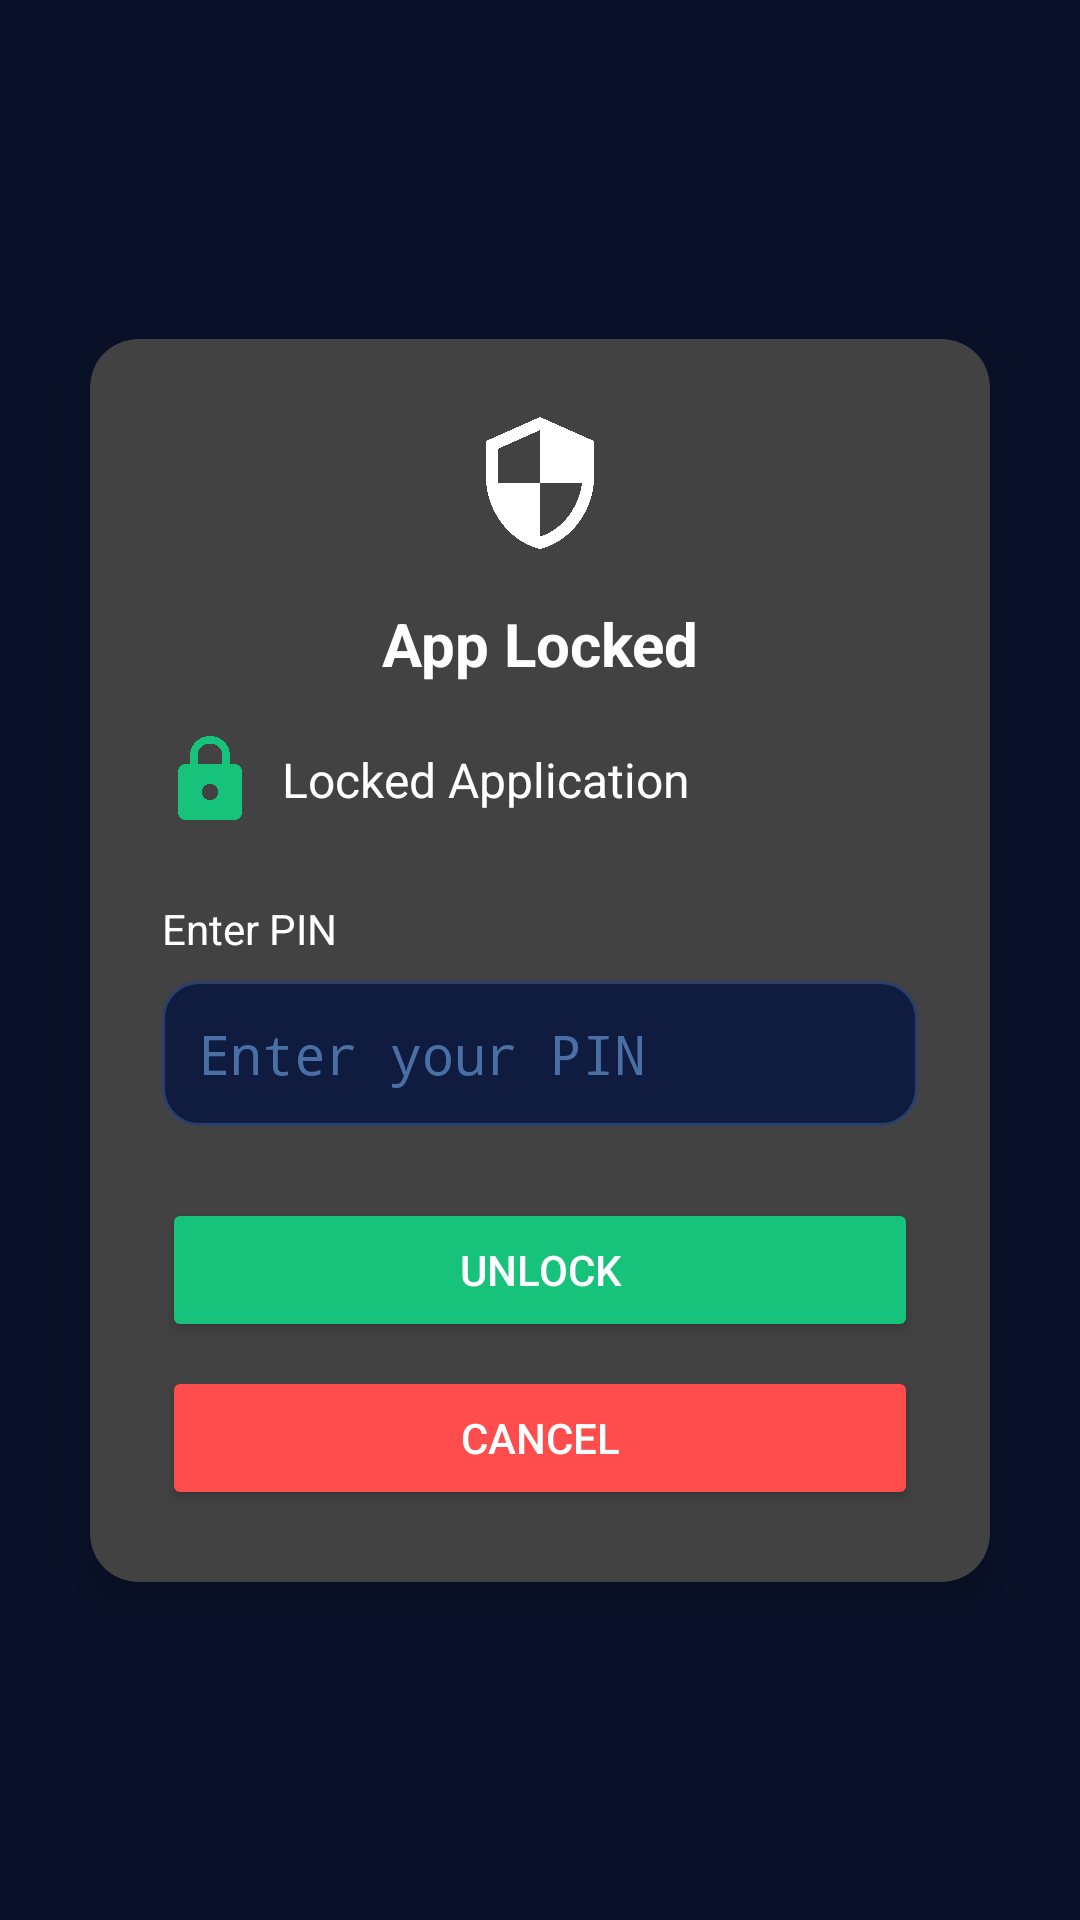

Produce the Android XML layout that renders to this screen, including the resource entries it uses.
<!-- AndroidManifest.xml: activity theme Theme.AppCompat.Translucent -->
<!-- res/layout/activity_lock_screen.xml -->
<?xml version="1.0" encoding="utf-8"?>
<androidx.constraintlayout.widget.ConstraintLayout xmlns:android="http://schemas.android.com/apk/res/android"
    xmlns:app="http://schemas.android.com/apk/res-auto"
    xmlns:tools="http://schemas.android.com/tools"
    android:id="@+id/lock_screen_layout"
    android:layout_width="match_parent"
    android:layout_height="match_parent"
    android:background="@color/navbar_background"
    tools:context=".LockScreenActivity">

    <androidx.cardview.widget.CardView
        android:layout_width="300dp"
        android:layout_height="wrap_content"
        android:layout_gravity="center"
        app:cardCornerRadius="16dp"
        app:cardElevation="8dp"
        app:layout_constraintBottom_toBottomOf="parent"
        app:layout_constraintEnd_toEndOf="parent"
        app:layout_constraintStart_toStartOf="parent"
        app:layout_constraintTop_toTopOf="parent">

        <LinearLayout
            android:layout_width="match_parent"
            android:layout_height="wrap_content"
            android:orientation="vertical"
            android:padding="24dp">

            <ImageView
                android:layout_width="48dp"
                android:layout_height="48dp"
                android:layout_gravity="center"
                android:layout_marginBottom="16dp"
                android:src="@drawable/ic_shield_logo"
                android:contentDescription="@string/app_name" />

            <TextView
                android:layout_width="match_parent"
                android:layout_height="wrap_content"
                android:gravity="center"
                android:text="@string/app_locked"
                android:textColor="@color/text"
                android:textSize="20sp"
                android:textStyle="bold"
                android:layout_marginBottom="16dp" />
                
            <LinearLayout
                android:layout_width="match_parent"
                android:layout_height="wrap_content"
                android:orientation="horizontal"
                android:gravity="center_vertical"
                android:layout_marginBottom="24dp">
                
                <ImageView
                    android:id="@+id/app_icon"
                    android:layout_width="32dp"
                    android:layout_height="32dp"
                    android:src="@drawable/ic_lock_closed"
                    android:contentDescription="@string/app_icon" />
                    
                <TextView
                    android:id="@+id/app_name_text"
                    android:layout_width="wrap_content"
                    android:layout_height="wrap_content"
                    android:layout_marginStart="8dp"
                    android:text="@string/locked_app"
                    android:textColor="@color/text"
                    android:textSize="16sp" />
            </LinearLayout>

            <TextView
                android:layout_width="match_parent"
                android:layout_height="wrap_content"
                android:text="@string/enter_pin"
                android:textColor="@color/text"
                android:layout_marginBottom="8dp" />

            
            <TextView
                android:id="@+id/error_message"
                android:layout_width="match_parent"
                android:layout_height="wrap_content"
                android:text="Error message"
                android:textColor="@color/error_red"
                android:gravity="center"
                android:visibility="gone"
                android:layout_marginBottom="8dp" />

            <EditText
                android:id="@+id/pin_input"
                android:layout_width="match_parent"
                android:layout_height="wrap_content"
                android:layout_marginBottom="24dp"
                android:background="@drawable/url_input_background"
                android:padding="12dp"
                android:hint="@string/pin_hint"
                android:textColorHint="@color/arrow"
                android:textColor="@color/text"
                android:inputType="numberPassword"
                android:maxLength="6"
                android:importantForAutofill="no" />

            <Button
                android:id="@+id/unlock_button"
                android:layout_width="match_parent"
                android:layout_height="wrap_content"
                android:text="@string/unlock"
                android:backgroundTint="@color/power_button_green"
                android:textColor="@android:color/white"
                android:layout_marginBottom="8dp" />

            <Button
                android:id="@+id/cancel_button"
                android:layout_width="match_parent"
                android:layout_height="wrap_content"
                android:text="@string/cancel"
                android:backgroundTint="@color/warning_red"
                android:textColor="@android:color/white" />
        </LinearLayout>
    </androidx.cardview.widget.CardView>
</androidx.constraintlayout.widget.ConstraintLayout>
<!-- resources referenced by this layout -->
<resources>
  <color name="arrow">#4A6FA5</color>
  <color name="error_red">#F44336</color>
  <color name="navbar_background">#0A1229</color>
  <color name="power_button_green">#17C37B</color>
  <color name="text">#FFFFFF</color>
  <color name="warning_red">#FF4C4C</color>
  <!-- drawable ic_lock_closed (drawable) -->
  <?xml version="1.0" encoding="utf-8"?>
  <vector xmlns:android="http://schemas.android.com/apk/res/android"
      android:width="24dp"
      android:height="24dp"
      android:viewportWidth="24"
      android:viewportHeight="24"
      android:tint="@color/lock_closed">
      <path
          android:fillColor="@android:color/white"
          android:pathData="M18,8h-1L17,6c0,-2.76 -2.24,-5 -5,-5S7,3.24 7,6v2L6,8c-1.1,0 -2,0.9 -2,2v10c0,1.1 0.9,2 2,2h12c1.1,0 2,-0.9 2,-2L20,10c0,-1.1 -0.9,-2 -2,-2zM12,17c-1.1,0 -2,-0.9 -2,-2s0.9,-2 2,-2 2,0.9 2,2 -0.9,2 -2,2zM15.1,8L8.9,8L8.9,6c0,-1.71 1.39,-3.1 3.1,-3.1 1.71,0 3.1,1.39 3.1,3.1v2z"/>
  </vector>
  <!-- drawable ic_shield_logo (drawable) -->
  <?xml version="1.0" encoding="utf-8"?>
  <vector xmlns:android="http://schemas.android.com/apk/res/android"
      android:width="24dp"
      android:height="24dp"
      android:viewportWidth="24"
      android:viewportHeight="24">
      <path
          android:fillColor="#FFFFFF"
          android:pathData="M12,1L3,5v6c0,5.55 3.84,10.74 9,12 5.16,-1.26 9,-6.45 9,-12V5L12,1zM12,11.99h7c-0.53,4.12 -3.28,7.79 -7,8.94V12H5V6.3l7,-3.11v8.8z"/>
  </vector>
  <!-- drawable url_input_background (drawable) -->
  <?xml version="1.0" encoding="utf-8"?>
  <shape xmlns:android="http://schemas.android.com/apk/res/android"
      android:shape="rectangle">
      <solid android:color="@color/url_input_background" />
      <corners android:radius="12dp" />
      <stroke android:width="1dp" android:color="@color/border" />
  </shape>
  <string name="app_icon">App Icon</string>
  <string name="app_locked">App Locked</string>
  <string name="app_name">SecuPhone</string>
  <string name="cancel">Cancel</string>
  <string name="enter_pin">Enter PIN</string>
  <string name="locked_app">Locked Application</string>
  <string name="pin_hint">Enter your PIN</string>
  <string name="unlock">Unlock</string>
  <style name="Theme.AppCompat.Translucent" parent="Theme.AppCompat.NoActionBar">
          <item name="android:windowBackground">@android:color/transparent</item>
          <item name="android:colorBackgroundCacheHint">@null</item>
          <item name="android:windowIsTranslucent">true</item>
          <item name="android:windowAnimationStyle">@android:style/Animation</item>
          <item name="android:statusBarColor">@android:color/transparent</item>
          <item name="android:windowDrawsSystemBarBackgrounds">true</item>
      </style>
  <color name="lock_closed">#17C37B</color>
  <color name="url_input_background">#0F1C3F</color>
  <color name="border">#2A3F6A</color>
</resources>
